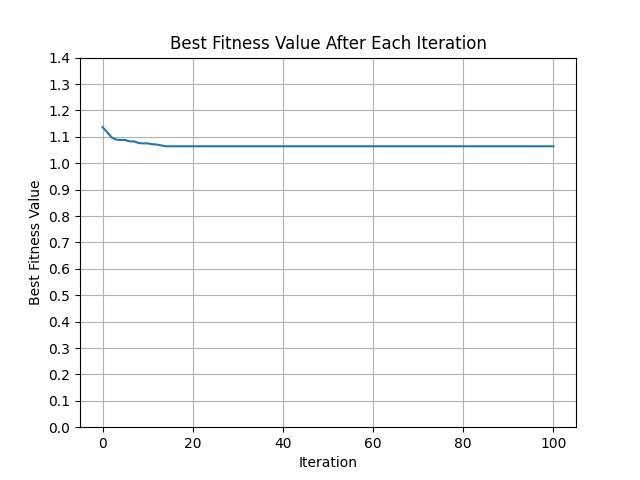

The table this chart was drawn from, first rows:
best_fitness_value_untill_current_iterat…, configuration_point_1, configuration_point_2, configuration_point_3, configuration_point_4, configuration_point_5, configuration_point_6, configuration_point_7, configuration_point_8, configuration_point_9, configuration_point_10, configuration_point_11, configuration_point_12, configuration_point_13, configuration_point_14, configuration_point_15, configuration_point_16, configuration_point_17, configuration_point_18, configuration_point_19, configuration_point_20, configuration_point_21, configuration_point_22, configuration_point_23
1.136, 0.2629, 0.3497, 0.5935, 0.4231, 0.7939, 0.01547, 0.2402, 0.4644, 0.1411, 0.7367, 0.06085, 0.09325, 0.03795, 0.7429, 0.9607, 0.5434, 0.003347, 0.2598, 0.3983, 0.3784, 0.3454, 0.03041, 0.6272
1.118, 0.231, 0.4023, 0.3809, 0.3393, 0.524, 0.3947, 0.4012, 0.6305, 0.1509, 0.5786, 0.5393, 0.6465, 0.122, 0.7584, 0.479, 0.5298, 0.3777, 0.2658, 0.4519, 0.4123, 0.5357, 0.08447, 0.5871
1.098, 0.2652, 0.4083, 0.2546, 0.3546, 0.3088, 0.4097, 0.1909, 0.5247, 0.1674, 0.5622, 0.2468, 0.2171, 0.1357, 0.8208, 0.6864, 0.5984, 0.1473, 0.2628, 0.539, 0.4119, 0.4946, 0.07715, 0.5884
1.09, 0.03681, 0.4426, 0.2689, 0.4443, 0.4336, 0.3811, 0.3106, 0.5607, 0.1123, 0.5278, 0.241, 0.1782, 0.06493, 0.8226, 0.5408, 0.4438, 0.2092, 0.3268, 0.4225, 0.3789, 0.4684, 0.06433, 0.5845
1.088, 0.1001, 0.4791, 0.2726, 0.374, 0.326, 0.369, 0.2299, 0.4695, 0.03437, 0.501, 0.1961, 0.1931, 0.01368, 0.8936, 0.6627, 0.4241, 0.1864, 0.3021, 0.4434, 0.4081, 0.4747, 0.06082, 0.5859
1.088, 0.1001, 0.4791, 0.2726, 0.374, 0.326, 0.369, 0.2299, 0.4695, 0.03437, 0.501, 0.1961, 0.1931, 0.01368, 0.8936, 0.6627, 0.4241, 0.1864, 0.3021, 0.4434, 0.4081, 0.4747, 0.06082, 0.5859
1.083, 0.05725, 0.444, 0.2242, 0.3737, 0.294, 0.4483, 0.246, 0.4867, 0.101, 0.4947, 0.2289, 0.2119, 0.08515, 0.8972, 0.6059, 0.468, 0.2032, 0.3012, 0.4471, 0.4009, 0.4771, 0.06873, 0.5803
1.083, 0.05725, 0.444, 0.2242, 0.3737, 0.294, 0.4483, 0.246, 0.4867, 0.101, 0.4947, 0.2289, 0.2119, 0.08515, 0.8972, 0.6059, 0.468, 0.2032, 0.3012, 0.4471, 0.4009, 0.4771, 0.06873, 0.5803
1.077, 0.03805, 0.4413, 0.2052, 0.3929, 0.4387, 0.481, 0.2527, 0.4814, 0.1057, 0.4577, 0.1979, 0.1125, 0.06265, 0.8903, 0.6796, 0.4467, 0.2004, 0.3222, 0.4473, 0.4004, 0.4812, 0.07009, 0.5902
1.075, 0.04006, 0.4379, 0.2099, 0.366, 0.4299, 0.4842, 0.2301, 0.4799, 0.116, 0.4587, 0.189, 0.1141, 0.07354, 0.8916, 0.6712, 0.4442, 0.2023, 0.3335, 0.4451, 0.4008, 0.4829, 0.07978, 0.588
1.075, 0.04437, 0.429, 0.2061, 0.3802, 0.4428, 0.4563, 0.243, 0.4572, 0.1222, 0.4531, 0.1843, 0.1348, 0.07872, 0.8859, 0.6617, 0.4563, 0.2018, 0.3333, 0.4451, 0.4002, 0.4872, 0.07514, 0.5819
1.072, 0.08295, 0.4288, 0.2005, 0.3833, 0.4752, 0.4856, 0.2489, 0.5252, 0.09389, 0.4515, 0.1974, 0.1298, 0.06015, 0.9029, 0.653, 0.4552, 0.2087, 0.3303, 0.4499, 0.3985, 0.4885, 0.09278, 0.5901
1.071, 0.04788, 0.4377, 0.1753, 0.3733, 0.3827, 0.4412, 0.2468, 0.4741, 0.1242, 0.4279, 0.2121, 0.06594, 0.02595, 0.9146, 0.6686, 0.4372, 0.2066, 0.3308, 0.4374, 0.3998, 0.4887, 0.09329, 0.5869
1.067, 0.08279, 0.4538, 0.1679, 0.3819, 0.438, 0.4833, 0.2516, 0.4662, 0.1195, 0.4226, 0.2049, 0.09283, 0.04333, 0.9239, 0.6418, 0.4634, 0.2086, 0.327, 0.3973, 0.3977, 0.464, 0.09607, 0.5718
1.064, 0.06593, 0.4492, 0.1611, 0.3814, 0.411, 0.4625, 0.2501, 0.4674, 0.1133, 0.4186, 0.2092, 0.07957, 0.02935, 0.9267, 0.6512, 0.458, 0.2044, 0.3361, 0.4298, 0.4005, 0.477, 0.09627, 0.5797
1.064, 0.069, 0.4506, 0.163, 0.374, 0.4137, 0.4752, 0.2531, 0.4712, 0.1163, 0.4136, 0.2084, 0.08073, 0.02553, 0.9221, 0.6471, 0.4404, 0.2115, 0.3282, 0.413, 0.3955, 0.4656, 0.1026, 0.5733
1.064, 0.06335, 0.4492, 0.1617, 0.3732, 0.4067, 0.4727, 0.253, 0.4712, 0.1141, 0.4128, 0.2092, 0.07947, 0.02314, 0.923, 0.6492, 0.4387, 0.2112, 0.3293, 0.4169, 0.396, 0.466, 0.1031, 0.575
1.064, 0.06129, 0.4488, 0.1612, 0.3729, 0.4042, 0.4717, 0.253, 0.4712, 0.1133, 0.4125, 0.2095, 0.07901, 0.02226, 0.9233, 0.65, 0.4381, 0.2111, 0.3298, 0.4183, 0.3962, 0.4661, 0.1033, 0.5756
1.064, 0.06129, 0.4488, 0.1612, 0.3729, 0.4042, 0.4717, 0.253, 0.4712, 0.1133, 0.4125, 0.2095, 0.07901, 0.02226, 0.9233, 0.65, 0.4381, 0.2111, 0.3298, 0.4183, 0.3962, 0.4661, 0.1033, 0.5756
1.064, 0.06129, 0.4488, 0.1612, 0.3729, 0.4042, 0.4717, 0.253, 0.4712, 0.1133, 0.4125, 0.2095, 0.07901, 0.02226, 0.9233, 0.65, 0.4381, 0.2111, 0.3298, 0.4183, 0.3962, 0.4661, 0.1033, 0.5756
1.064, 0.06129, 0.4488, 0.1612, 0.3729, 0.4042, 0.4717, 0.253, 0.4712, 0.1133, 0.4125, 0.2095, 0.07901, 0.02226, 0.9233, 0.65, 0.4381, 0.2111, 0.3298, 0.4183, 0.3962, 0.4661, 0.1033, 0.5756
1.064, 0.06129, 0.4488, 0.1612, 0.3729, 0.4042, 0.4717, 0.253, 0.4712, 0.1133, 0.4125, 0.2095, 0.07901, 0.02226, 0.9233, 0.65, 0.4381, 0.2111, 0.3298, 0.4183, 0.3962, 0.4661, 0.1033, 0.5756
1.064, 0.06129, 0.4488, 0.1612, 0.3729, 0.4042, 0.4717, 0.253, 0.4712, 0.1133, 0.4125, 0.2095, 0.07901, 0.02226, 0.9233, 0.65, 0.4381, 0.2111, 0.3298, 0.4183, 0.3962, 0.4661, 0.1033, 0.5756
1.064, 0.06129, 0.4488, 0.1612, 0.3729, 0.4042, 0.4717, 0.253, 0.4712, 0.1133, 0.4125, 0.2095, 0.07901, 0.02226, 0.9233, 0.65, 0.4381, 0.2111, 0.3298, 0.4183, 0.3962, 0.4661, 0.1033, 0.5756
1.064, 0.06129, 0.4488, 0.1612, 0.3729, 0.4042, 0.4717, 0.253, 0.4712, 0.1133, 0.4125, 0.2095, 0.07901, 0.02226, 0.9233, 0.65, 0.4381, 0.2111, 0.3298, 0.4183, 0.3962, 0.4661, 0.1033, 0.5756
1.064, 0.06129, 0.4488, 0.1612, 0.3729, 0.4042, 0.4717, 0.253, 0.4712, 0.1133, 0.4125, 0.2095, 0.07901, 0.02226, 0.9233, 0.65, 0.4381, 0.2111, 0.3298, 0.4183, 0.3962, 0.4661, 0.1033, 0.5756
1.064, 0.06129, 0.4488, 0.1612, 0.3729, 0.4042, 0.4717, 0.253, 0.4712, 0.1133, 0.4125, 0.2095, 0.07901, 0.02226, 0.9233, 0.65, 0.4381, 0.2111, 0.3298, 0.4183, 0.3962, 0.4661, 0.1033, 0.5756
1.064, 0.06129, 0.4488, 0.1612, 0.3729, 0.4042, 0.4717, 0.253, 0.4712, 0.1133, 0.4125, 0.2095, 0.07901, 0.02226, 0.9233, 0.65, 0.4381, 0.2111, 0.3298, 0.4183, 0.3962, 0.4661, 0.1033, 0.5756
1.064, 0.06129, 0.4488, 0.1612, 0.3729, 0.4042, 0.4717, 0.253, 0.4712, 0.1133, 0.4125, 0.2095, 0.07901, 0.02226, 0.9233, 0.65, 0.4381, 0.2111, 0.3298, 0.4183, 0.3962, 0.4661, 0.1033, 0.5756
1.064, 0.06129, 0.4488, 0.1612, 0.3729, 0.4042, 0.4717, 0.253, 0.4712, 0.1133, 0.4125, 0.2095, 0.07901, 0.02226, 0.9233, 0.65, 0.4381, 0.2111, 0.3298, 0.4183, 0.3962, 0.4661, 0.1033, 0.5756
1.064, 0.06129, 0.4488, 0.1612, 0.3729, 0.4042, 0.4717, 0.253, 0.4712, 0.1133, 0.4125, 0.2095, 0.07901, 0.02226, 0.9233, 0.65, 0.4381, 0.2111, 0.3298, 0.4183, 0.3962, 0.4661, 0.1033, 0.5756
1.064, 0.06129, 0.4488, 0.1612, 0.3729, 0.4042, 0.4717, 0.253, 0.4712, 0.1133, 0.4125, 0.2095, 0.07901, 0.02226, 0.9233, 0.65, 0.4381, 0.2111, 0.3298, 0.4183, 0.3962, 0.4661, 0.1033, 0.5756
1.064, 0.06129, 0.4488, 0.1612, 0.3729, 0.4042, 0.4717, 0.253, 0.4712, 0.1133, 0.4125, 0.2095, 0.07901, 0.02226, 0.9233, 0.65, 0.4381, 0.2111, 0.3298, 0.4183, 0.3962, 0.4661, 0.1033, 0.5756
1.064, 0.06129, 0.4488, 0.1612, 0.3729, 0.4042, 0.4717, 0.253, 0.4712, 0.1133, 0.4125, 0.2095, 0.07901, 0.02226, 0.9233, 0.65, 0.4381, 0.2111, 0.3298, 0.4183, 0.3962, 0.4661, 0.1033, 0.5756
1.064, 0.06129, 0.4488, 0.1612, 0.3729, 0.4042, 0.4717, 0.253, 0.4712, 0.1133, 0.4125, 0.2095, 0.07901, 0.02226, 0.9233, 0.65, 0.4381, 0.2111, 0.3298, 0.4183, 0.3962, 0.4661, 0.1033, 0.5756
1.064, 0.06129, 0.4488, 0.1612, 0.3729, 0.4042, 0.4717, 0.253, 0.4712, 0.1133, 0.4125, 0.2095, 0.07901, 0.02226, 0.9233, 0.65, 0.4381, 0.2111, 0.3298, 0.4183, 0.3962, 0.4661, 0.1033, 0.5756
1.064, 0.06129, 0.4488, 0.1612, 0.3729, 0.4042, 0.4717, 0.253, 0.4712, 0.1133, 0.4125, 0.2095, 0.07901, 0.02226, 0.9233, 0.65, 0.4381, 0.2111, 0.3298, 0.4183, 0.3962, 0.4661, 0.1033, 0.5756
1.064, 0.06129, 0.4488, 0.1612, 0.3729, 0.4042, 0.4717, 0.253, 0.4712, 0.1133, 0.4125, 0.2095, 0.07901, 0.02226, 0.9233, 0.65, 0.4381, 0.2111, 0.3298, 0.4183, 0.3962, 0.4661, 0.1033, 0.5756
1.064, 0.06129, 0.4488, 0.1612, 0.3729, 0.4042, 0.4717, 0.253, 0.4712, 0.1133, 0.4125, 0.2095, 0.07901, 0.02226, 0.9233, 0.65, 0.4381, 0.2111, 0.3298, 0.4183, 0.3962, 0.4661, 0.1033, 0.5756
1.064, 0.06129, 0.4488, 0.1612, 0.3729, 0.4042, 0.4717, 0.253, 0.4712, 0.1133, 0.4125, 0.2095, 0.07901, 0.02226, 0.9233, 0.65, 0.4381, 0.2111, 0.3298, 0.4183, 0.3962, 0.4661, 0.1033, 0.5756
1.064, 0.06129, 0.4488, 0.1612, 0.3729, 0.4042, 0.4717, 0.253, 0.4712, 0.1133, 0.4125, 0.2095, 0.07901, 0.02226, 0.9233, 0.65, 0.4381, 0.2111, 0.3298, 0.4183, 0.3962, 0.4661, 0.1033, 0.5756
1.064, 0.06129, 0.4488, 0.1612, 0.3729, 0.4042, 0.4717, 0.253, 0.4712, 0.1133, 0.4125, 0.2095, 0.07901, 0.02226, 0.9233, 0.65, 0.4381, 0.2111, 0.3298, 0.4183, 0.3962, 0.4661, 0.1033, 0.5756
1.064, 0.06129, 0.4488, 0.1612, 0.3729, 0.4042, 0.4717, 0.253, 0.4712, 0.1133, 0.4125, 0.2095, 0.07901, 0.02226, 0.9233, 0.65, 0.4381, 0.2111, 0.3298, 0.4183, 0.3962, 0.4661, 0.1033, 0.5756
1.064, 0.06129, 0.4488, 0.1612, 0.3729, 0.4042, 0.4717, 0.253, 0.4712, 0.1133, 0.4125, 0.2095, 0.07901, 0.02226, 0.9233, 0.65, 0.4381, 0.2111, 0.3298, 0.4183, 0.3962, 0.4661, 0.1033, 0.5756
1.064, 0.06129, 0.4488, 0.1612, 0.3729, 0.4042, 0.4717, 0.253, 0.4712, 0.1133, 0.4125, 0.2095, 0.07901, 0.02226, 0.9233, 0.65, 0.4381, 0.2111, 0.3298, 0.4183, 0.3962, 0.4661, 0.1033, 0.5756
1.064, 0.06129, 0.4488, 0.1612, 0.3729, 0.4042, 0.4717, 0.253, 0.4712, 0.1133, 0.4125, 0.2095, 0.07901, 0.02226, 0.9233, 0.65, 0.4381, 0.2111, 0.3298, 0.4183, 0.3962, 0.4661, 0.1033, 0.5756
1.064, 0.06129, 0.4488, 0.1612, 0.3729, 0.4042, 0.4717, 0.253, 0.4712, 0.1133, 0.4125, 0.2095, 0.07901, 0.02226, 0.9233, 0.65, 0.4381, 0.2111, 0.3298, 0.4183, 0.3962, 0.4661, 0.1033, 0.5756
1.064, 0.06129, 0.4488, 0.1612, 0.3729, 0.4042, 0.4717, 0.253, 0.4712, 0.1133, 0.4125, 0.2095, 0.07901, 0.02226, 0.9233, 0.65, 0.4381, 0.2111, 0.3298, 0.4183, 0.3962, 0.4661, 0.1033, 0.5756
1.064, 0.06129, 0.4488, 0.1612, 0.3729, 0.4042, 0.4717, 0.253, 0.4712, 0.1133, 0.4125, 0.2095, 0.07901, 0.02226, 0.9233, 0.65, 0.4381, 0.2111, 0.3298, 0.4183, 0.3962, 0.4661, 0.1033, 0.5756
1.064, 0.06129, 0.4488, 0.1612, 0.3729, 0.4042, 0.4717, 0.253, 0.4712, 0.1133, 0.4125, 0.2095, 0.07901, 0.02226, 0.9233, 0.65, 0.4381, 0.2111, 0.3298, 0.4183, 0.3962, 0.4661, 0.1033, 0.5756
1.064, 0.06129, 0.4488, 0.1612, 0.3729, 0.4042, 0.4717, 0.253, 0.4712, 0.1133, 0.4125, 0.2095, 0.07901, 0.02226, 0.9233, 0.65, 0.4381, 0.2111, 0.3298, 0.4183, 0.3962, 0.4661, 0.1033, 0.5756
1.064, 0.06129, 0.4488, 0.1612, 0.3729, 0.4042, 0.4717, 0.253, 0.4712, 0.1133, 0.4125, 0.2095, 0.07901, 0.02226, 0.9233, 0.65, 0.4381, 0.2111, 0.3298, 0.4183, 0.3962, 0.4661, 0.1033, 0.5756
1.064, 0.06129, 0.4488, 0.1612, 0.3729, 0.4042, 0.4717, 0.253, 0.4712, 0.1133, 0.4125, 0.2095, 0.07901, 0.02226, 0.9233, 0.65, 0.4381, 0.2111, 0.3298, 0.4183, 0.3962, 0.4661, 0.1033, 0.5756
1.064, 0.06129, 0.4488, 0.1612, 0.3729, 0.4042, 0.4717, 0.253, 0.4712, 0.1133, 0.4125, 0.2095, 0.07901, 0.02226, 0.9233, 0.65, 0.4381, 0.2111, 0.3298, 0.4183, 0.3962, 0.4661, 0.1033, 0.5756
1.064, 0.06129, 0.4488, 0.1612, 0.3729, 0.4042, 0.4717, 0.253, 0.4712, 0.1133, 0.4125, 0.2095, 0.07901, 0.02226, 0.9233, 0.65, 0.4381, 0.2111, 0.3298, 0.4183, 0.3962, 0.4661, 0.1033, 0.5756
1.064, 0.06129, 0.4488, 0.1612, 0.3729, 0.4042, 0.4717, 0.253, 0.4712, 0.1133, 0.4125, 0.2095, 0.07901, 0.02226, 0.9233, 0.65, 0.4381, 0.2111, 0.3298, 0.4183, 0.3962, 0.4661, 0.1033, 0.5756
1.064, 0.06129, 0.4488, 0.1612, 0.3729, 0.4042, 0.4717, 0.253, 0.4712, 0.1133, 0.4125, 0.2095, 0.07901, 0.02226, 0.9233, 0.65, 0.4381, 0.2111, 0.3298, 0.4183, 0.3962, 0.4661, 0.1033, 0.5756
1.064, 0.06129, 0.4488, 0.1612, 0.3729, 0.4042, 0.4717, 0.253, 0.4712, 0.1133, 0.4125, 0.2095, 0.07901, 0.02226, 0.9233, 0.65, 0.4381, 0.2111, 0.3298, 0.4183, 0.3962, 0.4661, 0.1033, 0.5756
1.064, 0.06129, 0.4488, 0.1612, 0.3729, 0.4042, 0.4717, 0.253, 0.4712, 0.1133, 0.4125, 0.2095, 0.07901, 0.02226, 0.9233, 0.65, 0.4381, 0.2111, 0.3298, 0.4183, 0.3962, 0.4661, 0.1033, 0.5756
1.064, 0.06129, 0.4488, 0.1612, 0.3729, 0.4042, 0.4717, 0.253, 0.4712, 0.1133, 0.4125, 0.2095, 0.07901, 0.02226, 0.9233, 0.65, 0.4381, 0.2111, 0.3298, 0.4183, 0.3962, 0.4661, 0.1033, 0.5756
... 41 more rows
